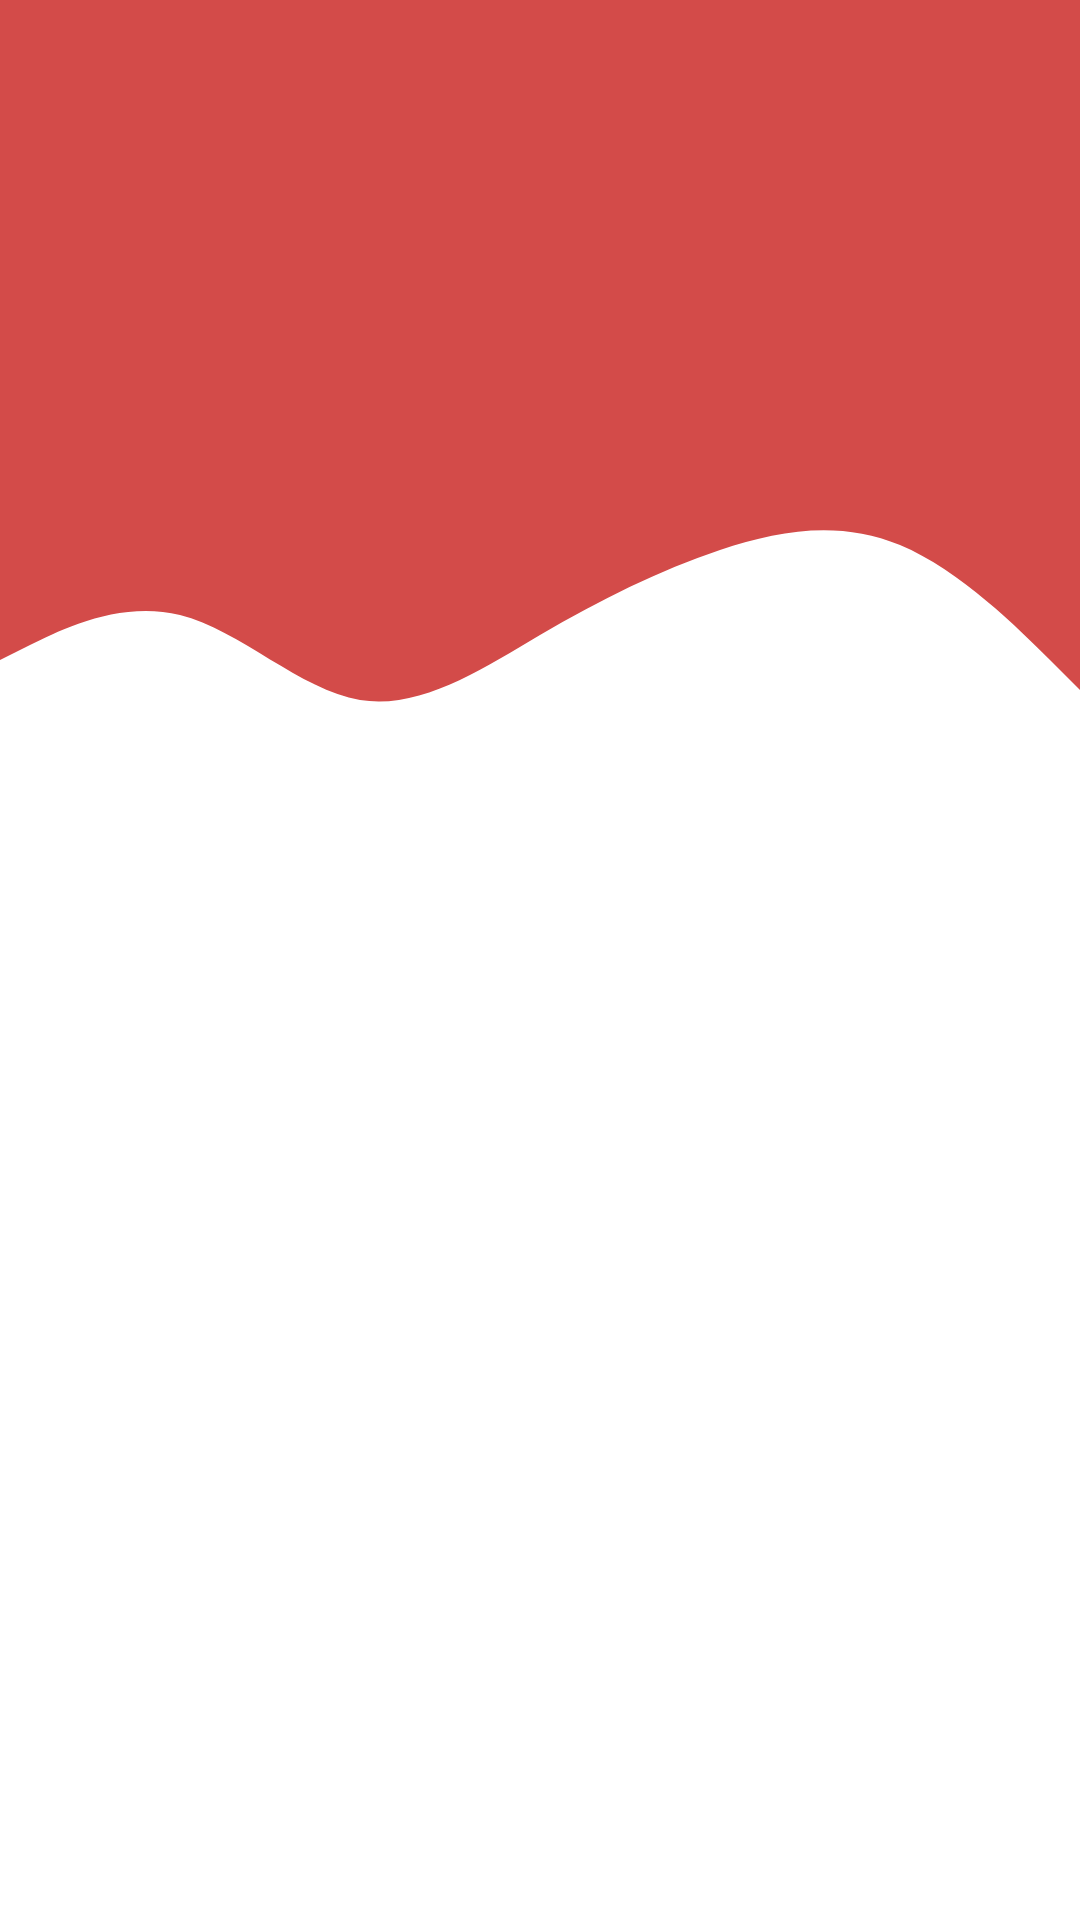

Write the Android layout XML for this screen, with the resource values it uses.
<!-- AndroidManifest.xml: application theme AppTheme -->
<!-- res/layout/activity_sign_up.xml -->
<?xml version="1.0" encoding="utf-8"?>
<androidx.constraintlayout.widget.ConstraintLayout xmlns:android="http://schemas.android.com/apk/res/android"
    xmlns:app="http://schemas.android.com/apk/res-auto"
    xmlns:tools="http://schemas.android.com/tools"
    android:layout_width="match_parent"
    android:layout_height="match_parent"
    tools:context=".LogInActivity">

    <View
        android:id="@+id/top_view"
        android:layout_width="match_parent"
        android:layout_height="150dp"
        android:background="#D34B49"
        app:layout_constraintEnd_toEndOf="parent"
        app:layout_constraintStart_toStartOf="parent"
        app:layout_constraintTop_toTopOf="parent" />

    <View
        android:id="@+id/view2"
        android:layout_width="0dp"
        android:layout_height="100dp"
        android:background="@drawable/ic_wave"
        app:layout_constraintEnd_toEndOf="parent"
        app:layout_constraintHorizontal_bias="0.0"
        app:layout_constraintStart_toStartOf="parent"
        app:layout_constraintTop_toBottomOf="@+id/top_view" />

    <androidx.viewpager.widget.ViewPager
        android:layout_width="match_parent"
        android:layout_height="match_parent"
        android:id="@+id/registration_view_pager"/>

</androidx.constraintlayout.widget.ConstraintLayout>
<!-- resources referenced by this layout -->
<resources>
  <!-- drawable ic_wave (drawable) -->
  <vector xmlns:android="http://schemas.android.com/apk/res/android"
      android:width="1440dp"
      android:height="320dp"
      android:viewportWidth="1440"
      android:viewportHeight="320">
    <path
        android:pathData="M0,224L40,208C80,192 160,160 240,176C320,192 400,256 480,266.7C560,277 640,235 720,197.3C800,160 880,128 960,106.7C1040,85 1120,75 1200,101.3C1280,128 1360,192 1400,224L1440,256L1440,0L1400,0C1360,0 1280,0 1200,0C1120,0 1040,0 960,0C880,0 800,0 720,0C640,0 560,0 480,0C400,0 320,0 240,0C160,0 80,0 40,0L0,0Z"
        android:fillColor="#d34b49"
        android:fillAlpha="1"/>
  </vector>
  <style name="AppTheme" parent="Theme.MaterialComponents.Light.NoActionBar">
          
          <item name="colorPrimary">@color/colorPrimary</item>
          <item name="colorPrimaryDark">@color/colorPrimaryDark</item>
          <item name="colorAccent">@color/colorAccent</item>
      </style>
  <color name="colorPrimary">#D84B49</color>
  <color name="colorPrimaryDark">#00574B</color>
  <color name="colorAccent">#FFFFFF</color>
</resources>
